Photos from the image-classification dataset "leaf_disease_dataset" in the GitHub repository dhawsespandan/agrisense-ai. Its 5 classes are: alternaria leaf spot, brown spot, gray spot, healthy leaf, rust.

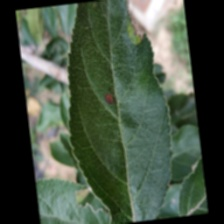
Label: alternaria leaf spot

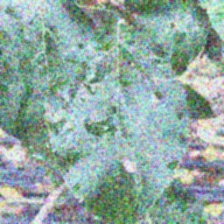
Label: gray spot

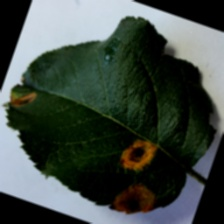
Label: rust

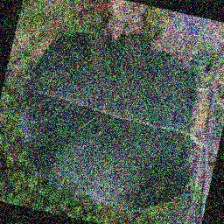
Label: healthy leaf

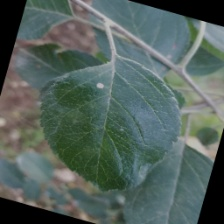
Label: gray spot

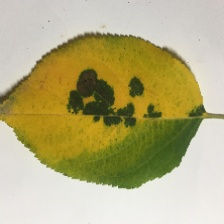
Label: brown spot
